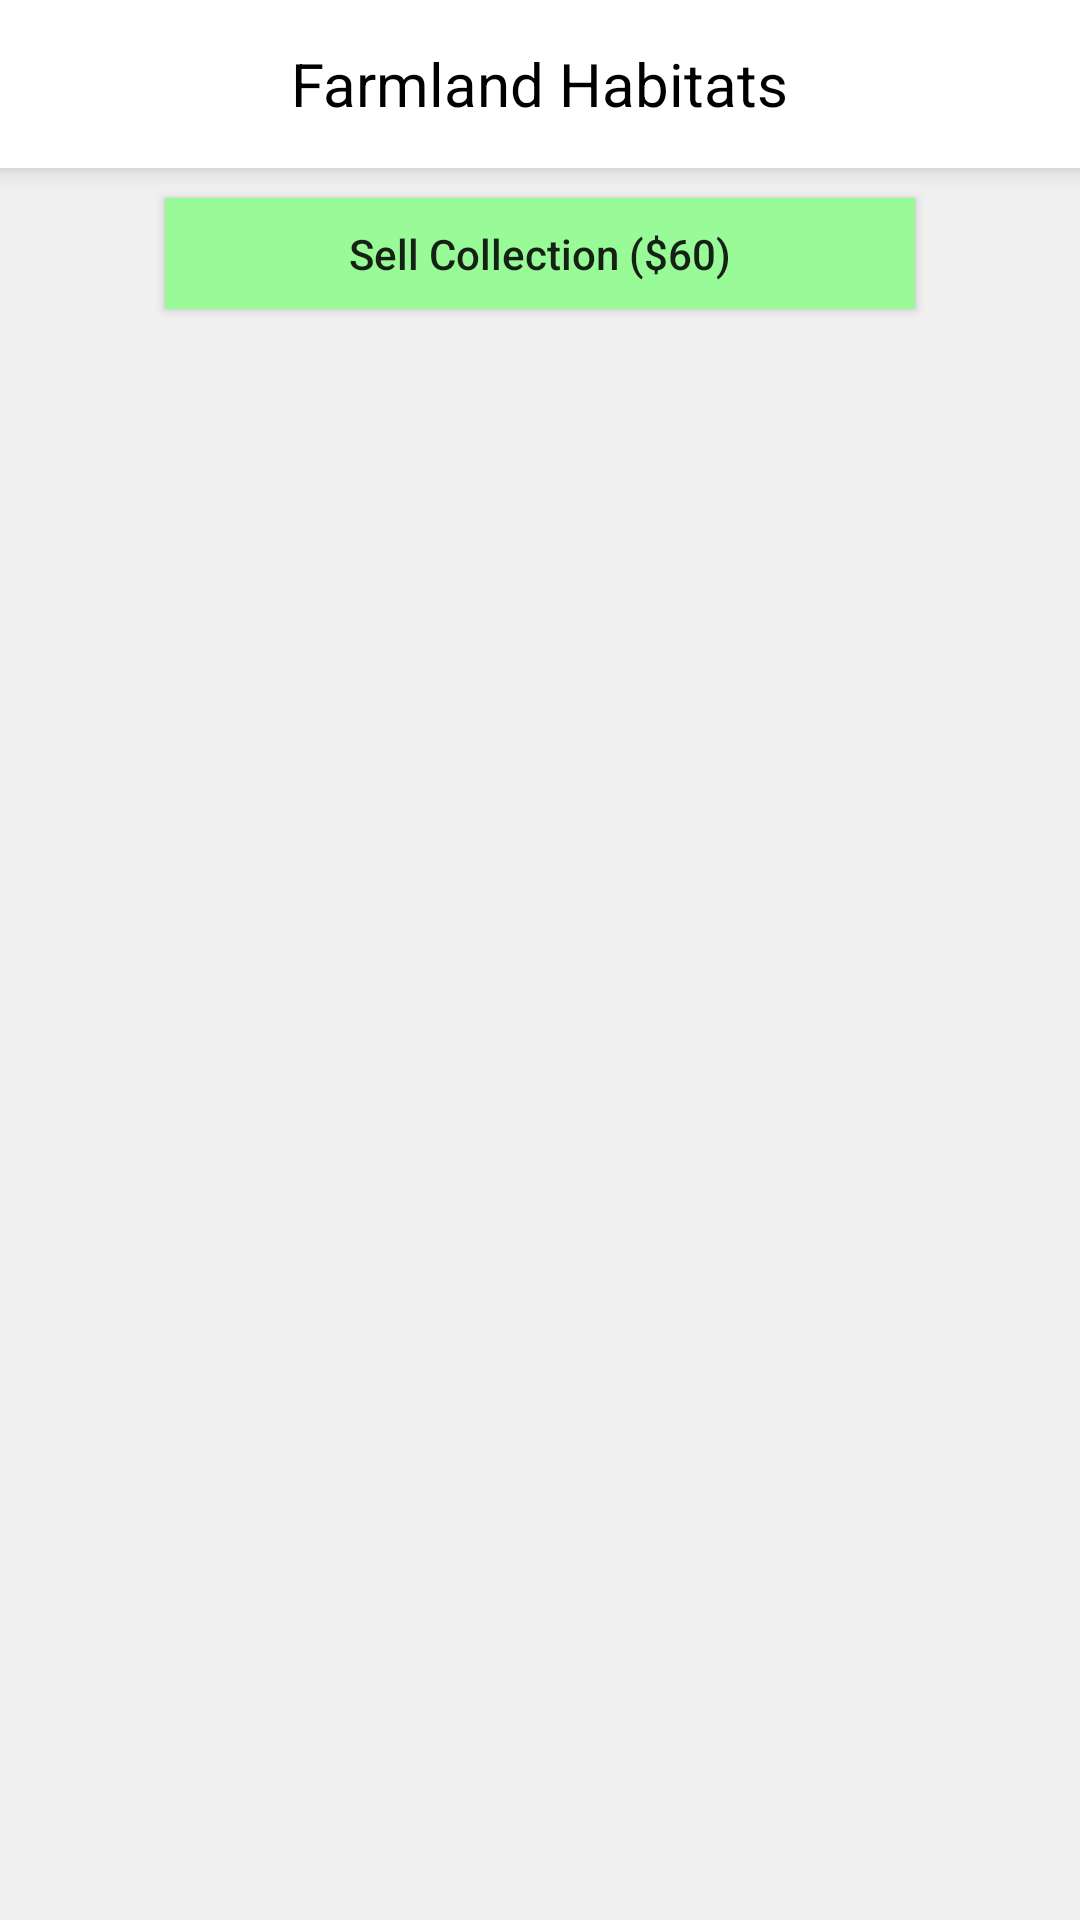

Produce the Android XML layout that renders to this screen, including the resource entries it uses.
<!-- AndroidManifest.xml: activity theme AppTheme.NoActionBar -->
<!-- res/layout/activity_farmland_habitat.xml -->
<?xml version="1.0" encoding="utf-8"?>
<ScrollView xmlns:android="http://schemas.android.com/apk/res/android"
    xmlns:app="http://schemas.android.com/apk/res-auto"
    xmlns:tools="http://schemas.android.com/tools"
    android:layout_width="match_parent"
    android:layout_height="match_parent"
    android:background="@color/grey"
    android:scrollbars="vertical"
    tools:context=".HabitatsActivity.FarmlandHabitatActivity">

    <androidx.constraintlayout.widget.ConstraintLayout
        android:layout_width="match_parent"
        android:layout_height="match_parent">

        <androidx.appcompat.widget.Toolbar
            android:id="@+id/_toolbar"
            android:layout_width="match_parent"
            android:layout_height="wrap_content"
            android:background="@color/white"
            android:elevation="5dp"
            android:theme="@style/ThemeOverlay.AppCompat.Dark.ActionBar"
            app:layout_constraintEnd_toEndOf="parent"
            app:layout_constraintStart_toStartOf="parent"
            app:layout_constraintTop_toTopOf="parent">

            <TextView
                android:layout_width="wrap_content"
                android:layout_height="wrap_content"
                android:layout_gravity="center"
                android:text="@string/farmland_habitats"
                android:textColor="@color/black"
                android:textSize="20sp" />

            <ImageView
                android:id="@+id/_btnBack"
                android:layout_width="20dp"
                android:layout_height="20dp"
                android:src="@drawable/ic_back"
                android:textColor="@color/black"
                tools:layout_editor_absoluteX="16dp"
                tools:layout_editor_absoluteY="18dp"
                tools:ignore="ContentDescription" />

        </androidx.appcompat.widget.Toolbar>

        <androidx.recyclerview.widget.RecyclerView
            android:id="@+id/_farmlandRecyclerView"
            android:layout_width="match_parent"
            android:layout_height="wrap_content"
            app:layout_constraintEnd_toEndOf="parent"
            app:layout_constraintStart_toStartOf="parent"
            app:layout_constraintTop_toBottomOf="@+id/_toolbar"
            android:scrollbars="vertical"/>

        <Button
            android:id="@+id/_btnSellCollection"
            android:layout_width="250dp"
            android:layout_height="37dp"
            android:layout_marginTop="10dp"
            android:layout_marginBottom="15dp"
            android:text="@string/sell_collection_sample"
            android:textAllCaps="false"
            android:background="@color/palegreen"
            app:layout_constraintBottom_toBottomOf="parent"
            app:layout_constraintEnd_toEndOf="parent"
            app:layout_constraintStart_toStartOf="parent"
            app:layout_constraintTop_toBottomOf="@+id/_farmlandRecyclerView" />

    </androidx.constraintlayout.widget.ConstraintLayout>



</ScrollView>
<!-- resources referenced by this layout -->
<resources>
  <color name="black">#000000</color>
  <color name="grey">#F0F0F0</color>
  <color name="palegreen">#98FB98</color>
  <color name="white">#FFFF</color>
  <string name="farmland_habitats">Farmland Habitats</string>
  <string name="sell_collection_sample">Sell Collection ($60)</string>
  <style name="AppTheme.NoActionBar">
          <item name="windowActionBar">false</item>
          <item name="windowNoTitle">true</item>
          <item name="android:statusBarColor">#000000</item>
      </style>
</resources>
